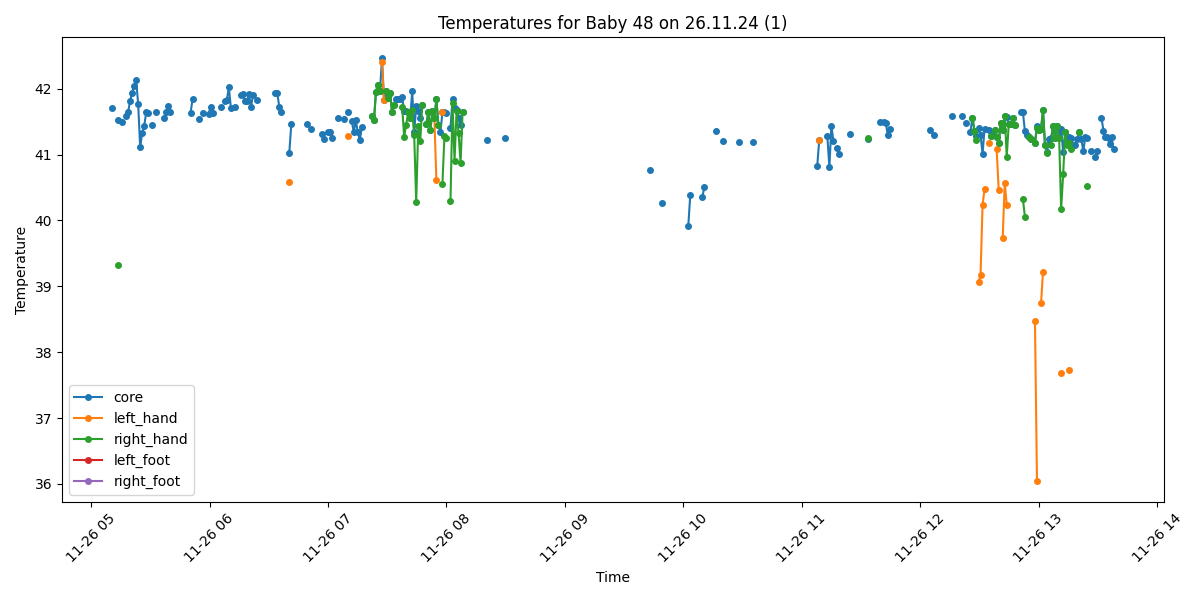

Source data for this figure (header and first rows):
Process, Image Path, core, left_hand, right_hand, left_foot, right_foot, limbs_avg, core_minus_limbs, diagnosis
True, /data/uabcvmsc/shared/newborn/48/26.11.2…, , , , , , , , No core temperature
False, /data/uabcvmsc/shared/newborn/48/26.11.2…, , , , , , , , 
True, /data/uabcvmsc/shared/newborn/48/26.11.2…, 41.7, , , , , , , Fever
False, /data/uabcvmsc/shared/newborn/48/26.11.2…, , , , , , , , 
True, /data/uabcvmsc/shared/newborn/48/26.11.2…, , , , , , , , No core temperature
True, /data/uabcvmsc/shared/newborn/48/26.11.2…, 41.52, , 39.33, , , 39.33, 2.19, Fever
True, /data/uabcvmsc/shared/newborn/48/26.11.2…, , , , , , , , No core temperature
True, /data/uabcvmsc/shared/newborn/48/26.11.2…, 41.5, , , , , , , Fever
False, /data/uabcvmsc/shared/newborn/48/26.11.2…, , , , , , , , 
True, /data/uabcvmsc/shared/newborn/48/26.11.2…, 41.59, , , , , , , Fever
True, /data/uabcvmsc/shared/newborn/48/26.11.2…, 41.65, , , , , , , Fever
True, /data/uabcvmsc/shared/newborn/48/26.11.2…, 41.81, , , , , , , Fever
True, /data/uabcvmsc/shared/newborn/48/26.11.2…, 41.94, , , , , , , Fever
True, /data/uabcvmsc/shared/newborn/48/26.11.2…, 42.04, , , , , , , Fever
True, /data/uabcvmsc/shared/newborn/48/26.11.2…, 42.13, , , , , , , Fever
True, /data/uabcvmsc/shared/newborn/48/26.11.2…, 41.77, , , , , , , Fever
True, /data/uabcvmsc/shared/newborn/48/26.11.2…, 41.11, , , , , , , Fever
True, /data/uabcvmsc/shared/newborn/48/26.11.2…, 41.33, , , , , , , Fever
True, /data/uabcvmsc/shared/newborn/48/26.11.2…, 41.44, , , , , , , Fever
True, /data/uabcvmsc/shared/newborn/48/26.11.2…, 41.64, , , , , , , Fever
True, /data/uabcvmsc/shared/newborn/48/26.11.2…, 41.63, , , , , , , Fever
False, /data/uabcvmsc/shared/newborn/48/26.11.2…, , , , , , , , 
True, /data/uabcvmsc/shared/newborn/48/26.11.2…, 41.45, , , , , , , Fever
False, /data/uabcvmsc/shared/newborn/48/26.11.2…, , , , , , , , 
True, /data/uabcvmsc/shared/newborn/48/26.11.2…, 41.65, , , , , , , Fever
False, /data/uabcvmsc/shared/newborn/48/26.11.2…, , , , , , , , 
False, /data/uabcvmsc/shared/newborn/48/26.11.2…, , , , , , , , 
False, /data/uabcvmsc/shared/newborn/48/26.11.2…, , , , , , , , 
True, /data/uabcvmsc/shared/newborn/48/26.11.2…, 41.55, , , , , , , Fever
True, /data/uabcvmsc/shared/newborn/48/26.11.2…, 41.65, , , , , , , Fever
True, /data/uabcvmsc/shared/newborn/48/26.11.2…, 41.74, , , , , , , Fever
True, /data/uabcvmsc/shared/newborn/48/26.11.2…, 41.65, , , , , , , Fever
False, /data/uabcvmsc/shared/newborn/48/26.11.2…, , , , , , , , 
False, /data/uabcvmsc/shared/newborn/48/26.11.2…, , , , , , , , 
False, /data/uabcvmsc/shared/newborn/48/26.11.2…, , , , , , , , 
False, /data/uabcvmsc/shared/newborn/48/26.11.2…, , , , , , , , 
False, /data/uabcvmsc/shared/newborn/48/26.11.2…, , , , , , , , 
False, /data/uabcvmsc/shared/newborn/48/26.11.2…, , , , , , , , 
False, /data/uabcvmsc/shared/newborn/48/26.11.2…, , , , , , , , 
False, /data/uabcvmsc/shared/newborn/48/26.11.2…, , , , , , , , 
False, /data/uabcvmsc/shared/newborn/48/26.11.2…, , , , , , , , 
True, /data/uabcvmsc/shared/newborn/48/26.11.2…, 41.63, , , , , , , Fever
True, /data/uabcvmsc/shared/newborn/48/26.11.2…, 41.84, , , , , , , Fever
False, /data/uabcvmsc/shared/newborn/48/26.11.2…, , , , , , , , 
False, /data/uabcvmsc/shared/newborn/48/26.11.2…, , , , , , , , 
True, /data/uabcvmsc/shared/newborn/48/26.11.2…, 41.54, , , , , , , Fever
False, /data/uabcvmsc/shared/newborn/48/26.11.2…, , , , , , , , 
True, /data/uabcvmsc/shared/newborn/48/26.11.2…, 41.63, , , , , , , Fever
False, /data/uabcvmsc/shared/newborn/48/26.11.2…, , , , , , , , 
False, /data/uabcvmsc/shared/newborn/48/26.11.2…, , , , , , , , 
True, /data/uabcvmsc/shared/newborn/48/26.11.2…, 41.62, , , , , , , Fever
True, /data/uabcvmsc/shared/newborn/48/26.11.2…, 41.73, , , , , , , Fever
True, /data/uabcvmsc/shared/newborn/48/26.11.2…, 41.63, , , , , , , Fever
False, /data/uabcvmsc/shared/newborn/48/26.11.2…, , , , , , , , 
False, /data/uabcvmsc/shared/newborn/48/26.11.2…, , , , , , , , 
False, /data/uabcvmsc/shared/newborn/48/26.11.2…, , , , , , , , 
True, /data/uabcvmsc/shared/newborn/48/26.11.2…, 41.72, , , , , , , Fever
False, /data/uabcvmsc/shared/newborn/48/26.11.2…, , , , , , , , 
True, /data/uabcvmsc/shared/newborn/48/26.11.2…, 41.82, , , , , , , Fever
True, /data/uabcvmsc/shared/newborn/48/26.11.2…, 41.83, , , , , , , Fever
... 440 more rows
